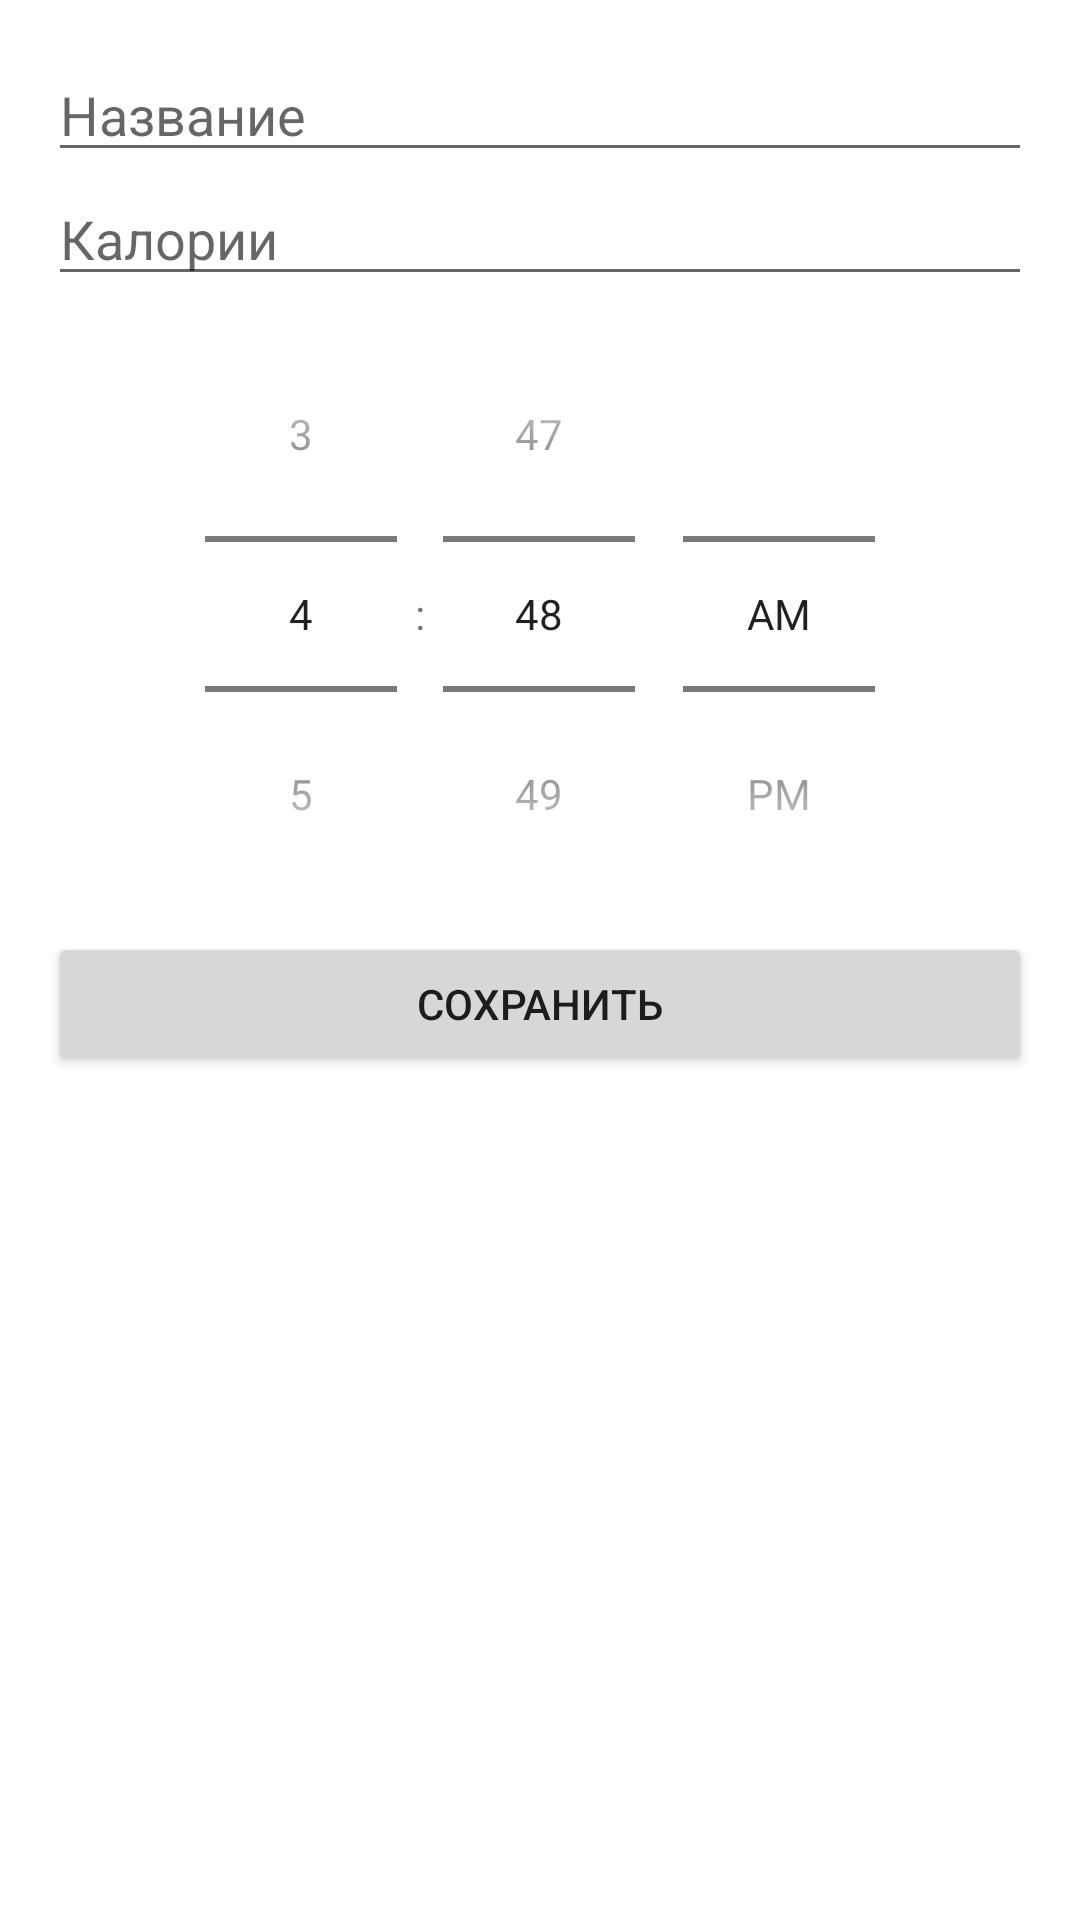

Layout XML and referenced resources for this Android screen:
<!-- AndroidManifest.xml: application theme Theme.PDP -->
<!-- res/layout/fragment_add_meal.xml -->
<?xml version="1.0" encoding="utf-8"?>
<LinearLayout
    xmlns:android="http://schemas.android.com/apk/res/android"
    android:layout_width="match_parent"
    android:layout_height="match_parent"
    android:orientation="vertical"
    android:padding="16dp">

    <EditText
        android:id="@+id/edit_text_meal_name"
        android:layout_width="match_parent"
        android:layout_height="wrap_content"
        android:hint="@string/name"
        android:inputType="text"/>

    <EditText
        android:id="@+id/edit_text_calories"
        android:layout_width="match_parent"
        android:layout_height="wrap_content"
        android:hint="@string/calories"
        android:inputType="number"/>

    <TimePicker
        android:id="@+id/time_picker"
        android:layout_width="match_parent"
        android:layout_height="wrap_content"
        android:timePickerMode="spinner"/>

    <Button
        android:id="@+id/button_save"
        android:layout_width="match_parent"
        android:layout_height="wrap_content"
        android:text="@string/save"/>

</LinearLayout>
<!-- resources referenced by this layout -->
<resources>
  <string name="calories">Калории</string>
  <string name="name">Название</string>
  <string name="save">Сохранить</string>
  <style name="Theme.PDP" parent="Theme.MaterialComponents.DayNight.DarkActionBar">
          
          <item name="colorPrimary">@color/purple_500</item>
          <item name="colorPrimaryVariant">@color/purple_700</item>
          <item name="colorOnPrimary">@color/white</item>
          
          <item name="colorSecondary">@color/teal_200</item>
          <item name="colorSecondaryVariant">@color/teal_700</item>
          <item name="colorOnSecondary">@color/black</item>
          
          <item name="android:statusBarColor">?attr/colorPrimaryVariant</item>
          
      </style>
  <!-- not gathered from this repository: default colours our renderer supplied (Android Studio template values) -->
  <color name="purple_500">#FF6200EE</color>
  <color name="purple_700">#FF3700B3</color>
  <color name="teal_200">#FF03DAC5</color>
  <color name="teal_700">#FF018786</color>
  <color name="black">#FF000000</color>
  <color name="white">#FFFFFFFF</color>
</resources>
